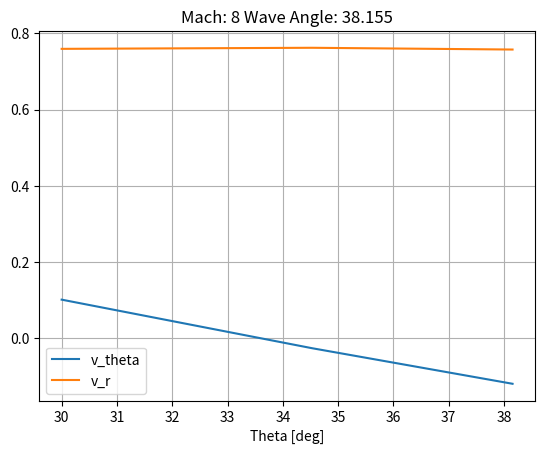

This chart was generated by the following Python code:
import numpy as np
import scipy as sci
import matplotlib.pyplot as plt
from scipy import optimize
from scipy import integrate


# Define Taylor-Mccoll ODEs
def Taylor_Mccoll_ODEs(theta: float, V: list):

    '''
    V = [v_r', v_theta'], non demensioned
    Theta: From wave to surface [rad]

    '''
    # Gas constant ratio
    gamma = 1.4

    # Derivatives from ODEs
    dv_r = V[1]

    dv_theta = (V[0]*(V[1]**2) - ((gamma-1)/2)*(1 - V[0]**2 - V[1]**2)*(2*V[0] + V[1]*(1/np.tan(theta))))/(((gamma-1)/2)*(1 - V[0]**2 - V[1]**2) - (V[1]**2))

    return [dv_r, dv_theta]


def frozen_IC(M_inf: float, Beta: float):
    '''
    Frozen flow initial conditions.
    Flow properties imeediately behind oblique shock wave

    Mach: Freestream Mach Number
    Beta: Wave angle [deg]

    Assuming gamma = 1.4

    '''
    gamma = 1.4
    Beta = np.deg2rad(Beta)

    # Check Mach angel vs wave angle
    if np.arcsin(1/M_inf) > Beta:
        print('Invalid Solution: ')
        print('Wave angle must be greater than Mach angle')

    M_n_inf = M_inf*np.sin(Beta)

    M_n_2 = np.sqrt((1 + ((gamma-1)/2)*(M_n_inf**2))/(gamma*(M_n_inf**2) - ((gamma-1)/2)))

    # Flow Deflection angle
    Delta = np.arctan((2*(1/np.tan(Beta))*((M_inf**2)*(np.sin(Beta)**2) - 1))/((M_inf**2)*(gamma + np.cos(2*Beta)) + 2))

    # Mach after shock
    M_2 = M_n_2/np.sin(Beta - Delta)

    # Non demensioned total velocity
    v = np.sqrt((((gamma-1)/2)*(M_2**2))/(1 + ((gamma-1)/2)*(M_2**2)))

    # Radial velocity
    v_r_0 = v*np.cos(Beta - Delta)
    # v_r_0 = np.cos(Beta)

    # Angular velocity
    v_theta_0 = -v*np.sin(Beta - Delta)
    # v_theta_0 = -((M_inf**2)*(np.sin(Beta)**2) + 5)/(6*(M_inf**2)*np.sin(Beta))

    v_max = (v_r_0**2 + v_theta_0**2)**0.5

    return [v_r_0, v_theta_0]


def Taylor_Mccoll_Solve(ODEs, Initial_Condition, theta_range):

    theta_range = np.deg2rad(theta_range)

    solution = sci.integrate.solve_ivp(ODEs, theta_range, Initial_Condition, dense_output=True)

    theta_range_list = np.linspace(theta_range[0], theta_range[1], num=100)

    def interp_v_theta(theta):
        """
        Transform dense output solution to v_theta as a function of theta
        """        
        return solution.sol(theta)[1]

    # Interpolated function
    theta_cone = sci.optimize.root_scalar(interp_v_theta, bracket=[theta_range[0], theta_range[1]], method='bisect')
    
    # Cone surface properties
    v_r_cone = solution.sol(theta_cone.root)[0]
    v_theta_cone = solution.sol(theta_cone.root)[1]
    M_2_cone = np.sqrt((2/(1.4-1))*((v_r_cone**2)/(1-(v_r_cone**2))))

    v_r_0, v_theta_0 = Initial_Condition[0], Initial_Condition[1]

    theta_cone_deg = np.rad2deg(theta_cone.root)

    return [np.rad2deg(solution.t), solution.y[0], solution.y[1]]


def main():

    Mach = 8
    Beta = 38.155
    stop_theta = 30
    
    theta_range = [Beta, stop_theta]
    Initial_Condition = frozen_IC(Mach, Beta)

    [theta, v_r, v_theta] = Taylor_Mccoll_Solve(Taylor_Mccoll_ODEs, Initial_Condition, theta_range)

    # Plots
    plt.plot(theta, v_theta)
    plt.plot(theta, v_r)
    plt.title('Mach: ' + str(Mach) + ' Wave Angle: ' + str(Beta))
    plt.xlabel('Theta [deg]')
    plt.legend(['v_theta', 'v_r'])
    plt.grid()
    plt.show()

    return


main()


